Photos from the image-classification dataset "balanced_dataset" in the GitHub repository Ngangbam-Elvish/Brain-Tumor-Classification. Its 4 classes are: glioma, meningioma, no tumor, pituitary tumor.

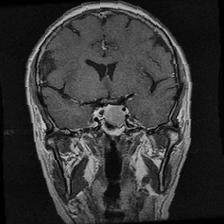
Label: pituitary tumor

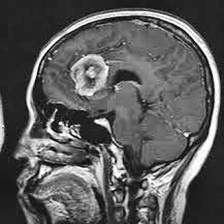
Label: meningioma

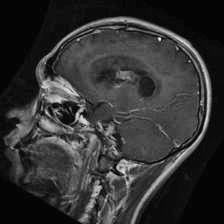
Label: glioma

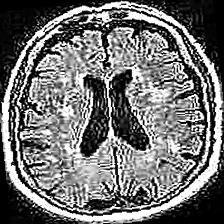
Label: no tumor

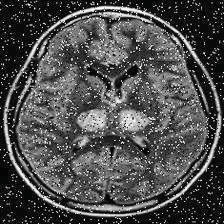
Label: no tumor

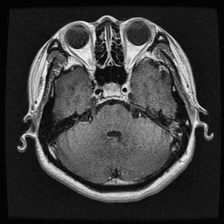
Label: pituitary tumor
